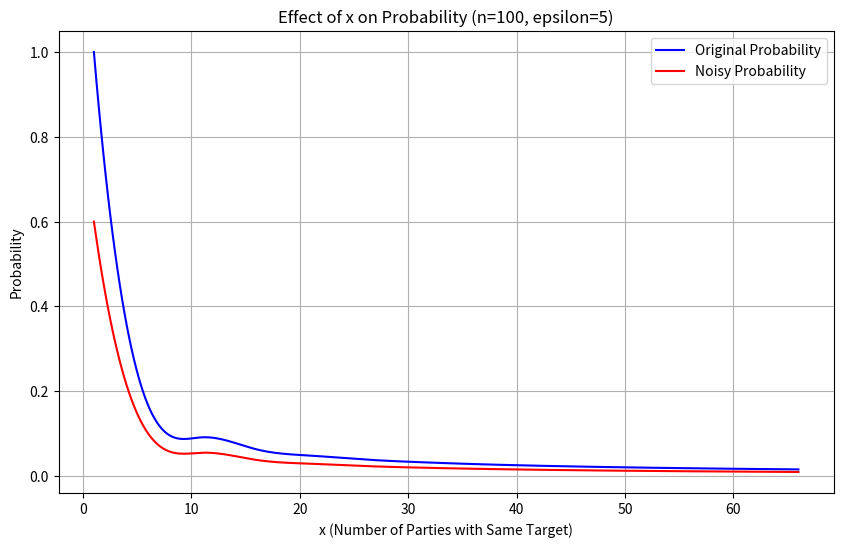

Recreate this plot in Python.
import matplotlib.pyplot as plt
import math
import numpy as np
from scipy.interpolate import make_interp_spline


def calculate_max_difference(x, n, epsilon):
    probability_original = 1 / x
    probability_now = (math.exp(epsilon) / (n - 1 + math.exp(epsilon))) * (1 / x)
    return probability_original, probability_now


def compare_epsilon_effect(x, n, epsilon_values):
    original_probs = []
    noisy_probs = []

    for epsilon in epsilon_values:
        prob_original, prob_now = calculate_max_difference(x, n, epsilon)
        original_probs.append(prob_original)
        noisy_probs.append(prob_now)

    # 平滑处理
    epsilon_smooth = np.linspace(min(epsilon_values), max(epsilon_values), 300)
    smooth_original_probs = make_interp_spline(epsilon_values, original_probs)(epsilon_smooth)
    smooth_noisy_probs = make_interp_spline(epsilon_values, noisy_probs)(epsilon_smooth)

    # 绘制图表
    plt.figure(figsize=(10, 6))
    plt.plot(epsilon_smooth, smooth_original_probs, label="Original Probability", color='blue')
    plt.plot(epsilon_smooth, smooth_noisy_probs, label="Noisy Probability", color='red')

    plt.title(f"Effect of Epsilon on Probability (x={x}, n={n})")
    plt.xlabel("Epsilon")
    plt.ylabel("Probability")
    plt.legend()
    plt.grid(True)
    plt.show()


def compare_n_effect(x, epsilon, n_values):
    original_probs = []
    noisy_probs = []

    for n in n_values:
        prob_original, prob_now = calculate_max_difference(x, n, epsilon)
        original_probs.append(prob_original)
        noisy_probs.append(prob_now)

    # 平滑处理
    n_smooth = np.linspace(min(n_values), max(n_values), 300)
    smooth_original_probs = make_interp_spline(n_values, original_probs)(n_smooth)
    smooth_noisy_probs = make_interp_spline(n_values, noisy_probs)(n_smooth)

    # 绘制图表
    plt.figure(figsize=(10, 6))
    plt.plot(n_smooth, smooth_original_probs, label="Original Probability", color='blue')
    plt.plot(n_smooth, smooth_noisy_probs, label="Noisy Probability", color='red')

    plt.title(f"Effect of n on Probability (x={x}, epsilon={epsilon})")
    plt.xlabel("Number of Participants (n)")
    plt.ylabel("Probability")
    plt.legend()
    plt.grid(True)
    plt.show()


def compare_x_effect(n, epsilon, x_values):
    original_probs = []
    noisy_probs = []

    for x in x_values:
        prob_original, prob_now = calculate_max_difference(x, n, epsilon)
        original_probs.append(prob_original)
        noisy_probs.append(prob_now)

    # 平滑处理
    x_smooth = np.linspace(min(x_values), max(x_values), 300)
    smooth_original_probs = make_interp_spline(x_values, original_probs)(x_smooth)
    smooth_noisy_probs = make_interp_spline(x_values, noisy_probs)(x_smooth)

    # 绘制图表
    plt.figure(figsize=(10, 6))
    plt.plot(x_smooth, smooth_original_probs, label="Original Probability", color='blue')
    plt.plot(x_smooth, smooth_noisy_probs, label="Noisy Probability", color='red')

    plt.title(f"Effect of x on Probability (n={n}, epsilon={epsilon})")
    plt.xlabel("x (Number of Parties with Same Target)")
    plt.ylabel("Probability")
    plt.legend()
    plt.grid(True)
    plt.show()


# 示例：比较不同 x 值的影响（平滑处理）
x_values = np.arange(1, 70, 5)  # 生成从1到20之间的x值
compare_x_effect(n=100, epsilon=5, x_values=x_values)